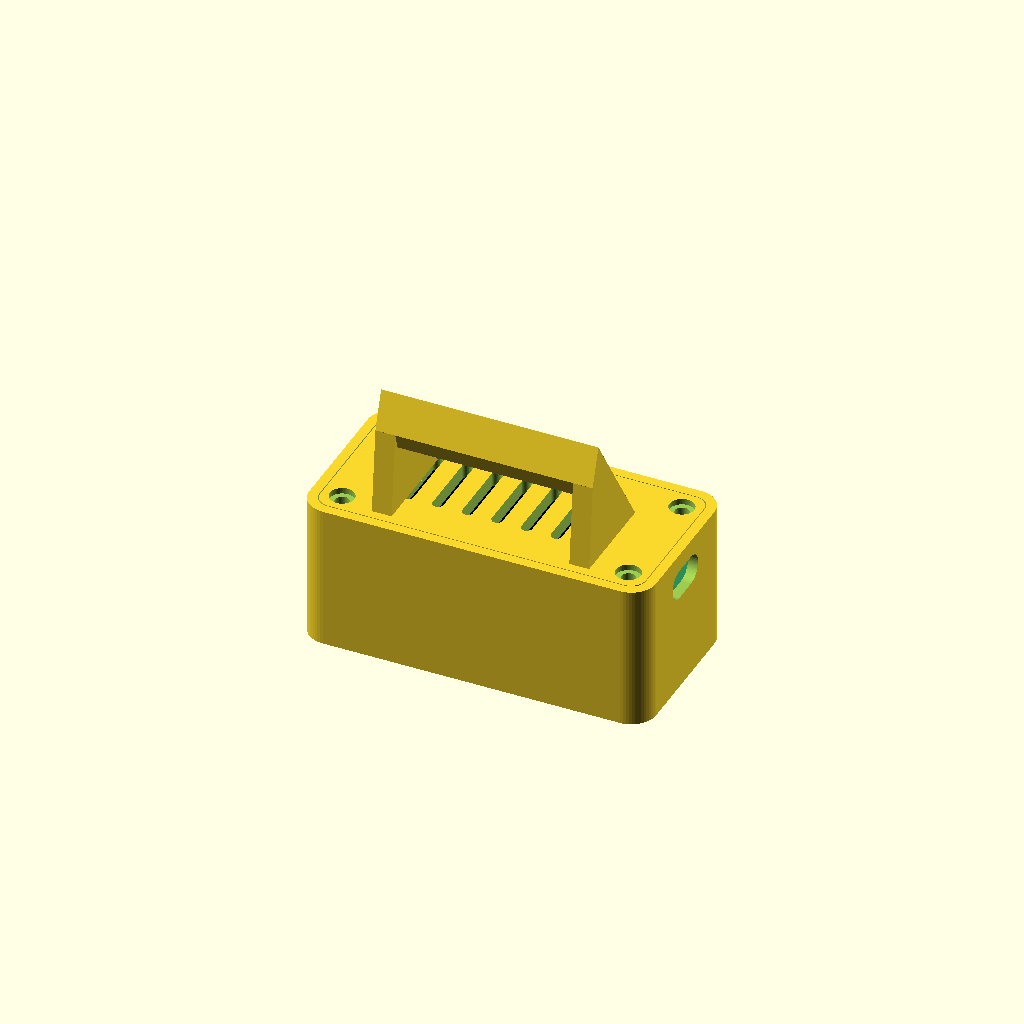
Cell 1: rendered with the file's own defaults.
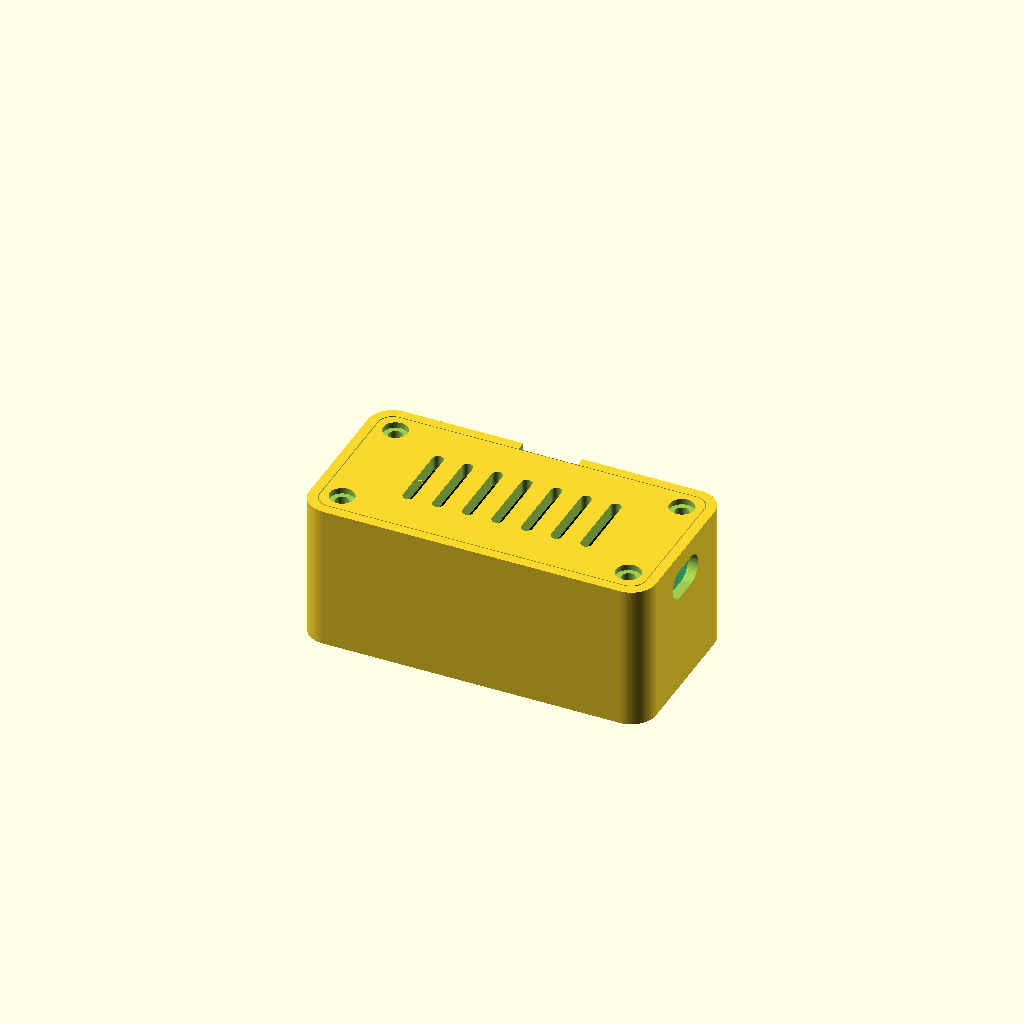
Cell 2 — foot set to false, the other parameters unchanged.
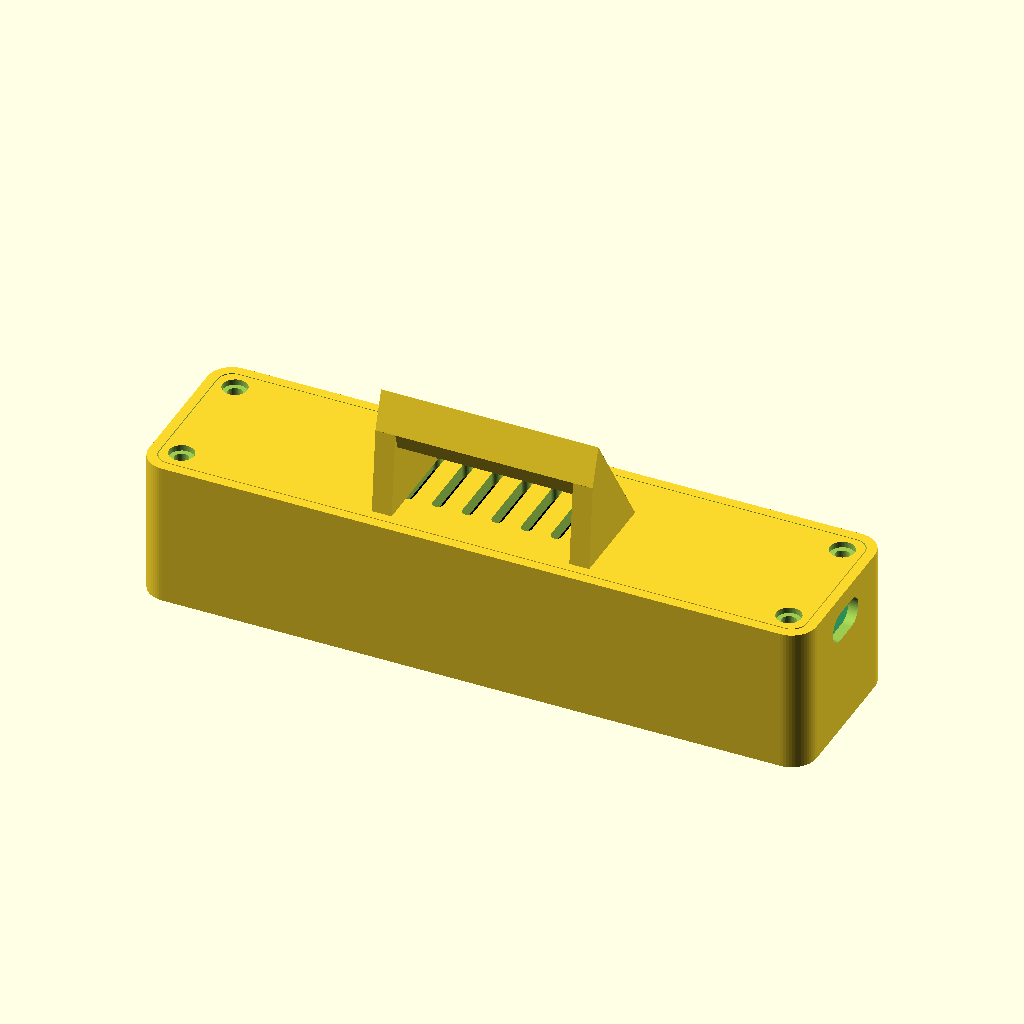
Cell 3: the same model with pcb_l = 130.
One fixed orthographic camera (rotation 55°, 0°, 25°; colour scheme Cornfield) for every cell.
Source of the model, case/piholegotchi-case.scad:
// Piholegotchi case
// Raspberry Pi Zero W + Waveshare 2.13" e-Paper HAT (V4) + UPS-Lite V1.2 battery board
// Parametric OpenSCAD. Export a part with:
//   openscad -D 'part="front"' -o front.stl piholegotchi-case.scad
// Parts: "front" (bezel shell), "back" (back plate), "stand" (angled desk cradle),
//        "testfit" (front face only, a 10-minute print to check the window), "assembly" (preview)
// All sizes in mm. If a measurement of your stack differs, change it in "Your hardware".

part = "assembly";

/* [Your hardware] */
pcb_l = 65;            // board length (Pi Zero, HAT and UPS-Lite all share it)
pcb_w = 30.2;          // board width
pcb_t = 1.6;
hole_inset = 3.5;      // M2.5 hole centres from the board edges (58 x 23 pattern)
panel_t = 1.2;         // e-paper glass on top of the HAT
hat_gap = 8.5;         // HAT underside to Pi top (GPIO header height)
ups_gap = 10.0;        // Pi underside to UPS-Lite board (its black standoffs, battery lives here)

panel_l = 59.2;        // e-paper glass outline
panel_w = 29.2;
aa_l = 48.55;          // visible (active) area
aa_w = 23.71;
aa_off_x = 2.6;        // active area centre offset from the board centre, along the length
aa_off_y = 0.0;        //   (+x = towards the UPS switch end). Check with the testfit print.

/* [Case] */
wall = 2.0;
front_t = 2.0;         // front face thickness
back_t = 3.0;          // back plate thickness
clr = 0.6;             // clearance around the boards
radius = 5;            // outer corner radius
window_margin = 0.5;   // extra around the active area
window_chamfer = 1.2;  // bevel on the window edge
snap = 0.45;           // snap bump height on the back plate edge (raise for a tighter click)
pi_ports = false;      // cut the Pi's own micro-USB ports (not needed, the UPS-Lite powers it)
vents = true;

/* [UPS-Lite end openings] */
// Measured from the photos: micro-USB charge port on the SD card end (left from the front),
// slide switch + LED on the other end. y = 0 is the middle of the board's width.
usb_y = 0;    usb_w = 12;  usb_h = 7.5;     // micro-USB plug overmould
sw_y = 0;     sw_w = 11;   sw_h = 6;        // slide switch + charge LED
sd_slot = true;                             // SD card access on the left end

/* [Stand] */
angle = 18;            // lean-back angle
foot = true;           // built-in foot on the back plate (set false and print "stand" for a separate cradle)
foot_h = 24;           // how far up the back the foot fins reach
foot_l = 26;           // length of the foot along the desk line
foot_span = 40;        // distance between the two fins
lift = 2;              // separate cradle only: extra height under the case

$fn = 56;
eps = 0.01;

// ---------- derived ----------
in_l = pcb_l + 2*clr;
in_w = pcb_w + 2*clr;
out_l = in_l + 2*wall;
out_w = in_w + 2*wall;
// depths, measured from the inside of the front face
z_hat = panel_t;                    // HAT top surface
z_pi_top = z_hat + pcb_t + hat_gap;
z_pi_bot = z_pi_top + pcb_t;
z_ups_top = z_pi_bot + ups_gap;     // UPS-Lite inner face
z_ups_bot = z_ups_top + pcb_t;      // UPS-Lite outer face, sits on the back plate
in_d = z_ups_bot;
out_d = front_t + in_d + back_t;    // the back plate sits flush inside the shell
inner_r = max(radius - wall, 0.6);

p_usb = 41.4; p_pwr = 54.0;         // Pi Zero micro-USB centres from the SD end
pi_holes = [for (sx=[-1,1], sy=[-1,1]) [sx*(pcb_l/2-hole_inset), sy*(pcb_w/2-hole_inset)]];
snaps_x = [-pcb_l/4, pcb_l/4];

module rrect(l, w, h, r) {
  r2 = min(r, l/2-eps, w/2-eps);
  translate([-l/2+r2, -w/2+r2, 0]) linear_extrude(h) offset(r=r2) square([l-2*r2, w-2*r2]);
}
module rslot2d(w, h) { offset(r=min(w,h)/2-eps) offset(delta=-(min(w,h)/2-eps)) square([w, h], center=true); }

// ---------- front shell (prints face down, no supports) ----------
module front() {
  win_l = aa_l + 2*window_margin; win_w = aa_w + 2*window_margin;
  difference() {
    union() {
      difference() {
        rrect(out_l, out_w, out_d, radius);
        translate([0,0,front_t]) rrect(in_l, in_w, out_d, inner_r);
      }
      // little ribs that stop the glass sliding sideways
      for (s=[-1,1]) translate([s*(panel_l/2 + 0.9), 0, front_t])
        translate([-0.5, -panel_w/2 + 5, 0]) cube([1, panel_w - 10, panel_t*0.7]);
    }
    // window with an outward bevel
    translate([aa_off_x, aa_off_y, -eps]) hull() {
      translate([0,0,front_t-0.8]) rrect(win_l, win_w, 0.8+2*eps, 0.8);
      rrect(win_l+2*window_chamfer, win_w+2*window_chamfer, eps, 0.8+window_chamfer);
    }
    // snap recesses for the back plate bumps
    for (x = snaps_x, s=[-1,1])
      translate([x, s*in_w/2, front_t + in_d + back_t/2]) rotate([0,90,0]) cylinder(d=2.2, h=7, center=true);
    // finger notch to pop the back plate out
    translate([0, out_w/2, out_d]) rotate([0,90,0]) cylinder(d=4, h=12, center=true);
    // UPS-Lite micro-USB (left end) and switch (right end), centred on the UPS board's inner face
    uz = front_t + z_ups_top - 2.0;
    translate([-out_l/2, usb_y, uz]) rotate([0,90,0]) linear_extrude(4*wall, center=true) rslot2d(usb_h, usb_w);
    translate([ out_l/2, sw_y,  uz]) rotate([0,90,0]) linear_extrude(4*wall, center=true) rslot2d(sw_h, sw_w);
    // SD card
    if (sd_slot) translate([-out_l/2, 0, front_t + z_pi_bot + 0.6]) rotate([0,90,0]) linear_extrude(4*wall, center=true) rslot2d(3.2, 13);
    // optional Pi micro-USB ports on the bottom edge
    if (pi_ports) for (px = [p_usb, p_pwr])
      translate([-pcb_l/2 + px, -out_w/2, front_t + z_pi_top - 1.6]) rotate([90,0,0]) linear_extrude(4*wall, center=true) rslot2d(11.5, 7.5);
  }
}

// ---------- back plate (prints flat, outside face down) ----------
// Drops flush into the back of the shell and clicks in on four bumps.
// The UPS-Lite's four corner screws come out; longer M2.5 screws (about 8 mm) go through this
// plate into the UPS-Lite's own standoffs, so the whole stack hangs off the back plate.
module back() {
  pl = in_l - 0.3; pw = in_w - 0.3;
  difference() {
    union() {
      rrect(pl, pw, back_t, inner_r);
      for (x = snaps_x, s=[-1,1])
        translate([x, s*pw/2, back_t/2]) scale([1, snap, 1]) rotate([0,90,0]) cylinder(d=2.0, h=6, center=true);
    }
    for (h = pi_holes) translate([h[0], h[1], -eps]) {
      cylinder(d=2.9, h=back_t+1);
      cylinder(d=5.0, h=1.2);
    }
    if (vents) for (i=[-3:3]) translate([i*6, 0, -eps]) linear_extrude(back_t+1) rslot2d(2.2, 15);
  }
  if (foot) kickstand();
}

// Built-in foot: two fins on the back plate. The case rests on its back-bottom edge and the
// fins' feet, leaning back by `angle`. Profile drawn in (u = up the back face from the bottom
// edge, v = out from the back face).
module foot_2d() {
  sa = sin(angle); ca = cos(angle);
  polygon([[4, 0], [foot_h, 0], [foot_l*sa, foot_l*ca], [(foot_l-8)*sa, (foot_l-8)*ca]]);
}
module place_foot() translate([0, -out_w/2, 0]) rotate([0, 90, 0]) rotate([0, 0, 90]) mirror([0,1,0]) children();
module kickstand() {
  sa = sin(angle); ca = cos(angle);
  place_foot() {
    for (x = [-foot_span/2, foot_span/2]) translate([0, 0, x - 2]) linear_extrude(4) foot_2d();
    // bar joining the two feet along the desk
    translate([0, 0, -foot_span/2 - 2]) linear_extrude(foot_span + 4)
      hull() for (t = [foot_l - 8, foot_l]) translate([t*sa, t*ca]) rotate(-(90-angle)) translate([0, -0.01]) square([3.5, 0.02], center=false);
  }
}

// ---------- angled desk cradle ----------
// Side profile in 2D (x = towards the back, y = up), extruded along the case length.
stand_l = out_l - 10;
foot_t = 3;
h0 = foot_t + lift + out_d*sin(angle);   // height of the case's front-bottom edge
module case_2d(c=0) translate([0, h0]) rotate(-angle) translate([-c, -c]) square([out_d + 2*c, out_w + 60]);
module stand_2d() {
  rest_h = out_w * 0.5;
  back_x = rest_h * sin(angle) + (out_d + 3) * cos(angle);
  difference() {
    union() {
      hull() {                                                       // foot + seat under the case
        translate([-5, 0]) square([back_x + 12, foot_t]);
        translate([0, h0]) rotate(-angle) translate([-3, -2]) square([out_d + 6, 5.5]);
      }
      hull() {                                                       // back rest
        translate([out_d*0.5, 0]) square([back_x - out_d*0.5 + 7, foot_t]);
        translate([0, h0]) rotate(-angle) translate([out_d, 0]) square([3, rest_h]);
      }
    }
    case_2d(0.25);
  }
}
module stand() {
  intersection() {
    rotate([90, 0, 90]) translate([0, 0, -stand_l/2]) linear_extrude(stand_l) stand_2d();
    // soften the ends
    translate([0, 15, 0]) rrect(stand_l, 120, 80, 3);
  }
}

// ---------- test-fit: front face only ----------
module testfit() { intersection() { front(); translate([0,0,-1]) rrect(out_l+2, out_w+2, front_t+2, 1); } }

// ---------- preview stand-ins ----------
module hardware() {
  color("whitesmoke") translate([0, 0, front_t]) rrect(panel_l, panel_w, panel_t, 0.5);
  color("royalblue")  translate([0, 0, front_t + z_hat]) rrect(pcb_l, pcb_w, pcb_t, 3);
  color("seagreen")   translate([0, 0, front_t + z_pi_top]) rrect(pcb_l, 30, pcb_t, 3);
  color("silver")     translate([0, 0, front_t + z_pi_bot + 2]) rrect(50, 25, 6, 1);
  color("black")      translate([0, 0, front_t + z_ups_top]) rrect(pcb_l, pcb_w, pcb_t, 3);
}

module assembly() {
  front();
  %hardware();
  translate([0, 0, out_d + 0.01]) mirror([0,0,1]) back();  // sits flush in the shell
}

if (part == "front") front();
else if (part == "back") rotate([foot ? 180 : 0, 0, 0]) back();   // foot side up for printing
else if (part == "stand") stand();
else if (part == "testfit") testfit();
else if (part != "scene") assembly();

// ---------- preview scene: the case sitting in its stand ----------
module scene(col_case="#e9e4da", col_foot="#e9e4da") {
  rotate([-angle,0,0]) translate([0, -out_d, out_w/2]) rotate([90,0,180]) {
    color(col_case) front();
    color(col_foot) translate([0,0,out_d+0.01]) mirror([0,0,1]) back();
    color("#f4f4ef") translate([aa_off_x, aa_off_y, front_t - 0.5]) rrect(aa_l+1, aa_w+1, 0.3, 0.5);
  }
  if (!foot) color("#3a3a3a") stand();
}
if (part == "scene") scene();
Customizer parameters (derived from the source; name, type, default, range or options):
part: string, default "assembly"
pcb_l: number, default 65
pcb_w: number, default 30.2
pcb_t: number, default 1.6
hole_inset: number, default 3.5
panel_t: number, default 1.2
hat_gap: number, default 8.5
ups_gap: number, default 10
panel_l: number, default 59.2
panel_w: number, default 29.2
aa_l: number, default 48.55
aa_w: number, default 23.71
aa_off_x: number, default 2.6
aa_off_y: number, default 0
wall: number, default 2
front_t: number, default 2
back_t: number, default 3
clr: number, default 0.6
radius: number, default 5
window_margin: number, default 0.5
window_chamfer: number, default 1.2
snap: number, default 0.45
pi_ports: bool, default false
vents: bool, default true
sd_slot: bool, default true
angle: number, default 18
foot: bool, default true
foot_h: number, default 24
foot_l: number, default 26
foot_span: number, default 40
lift: number, default 2
eps: number, default 0.01
